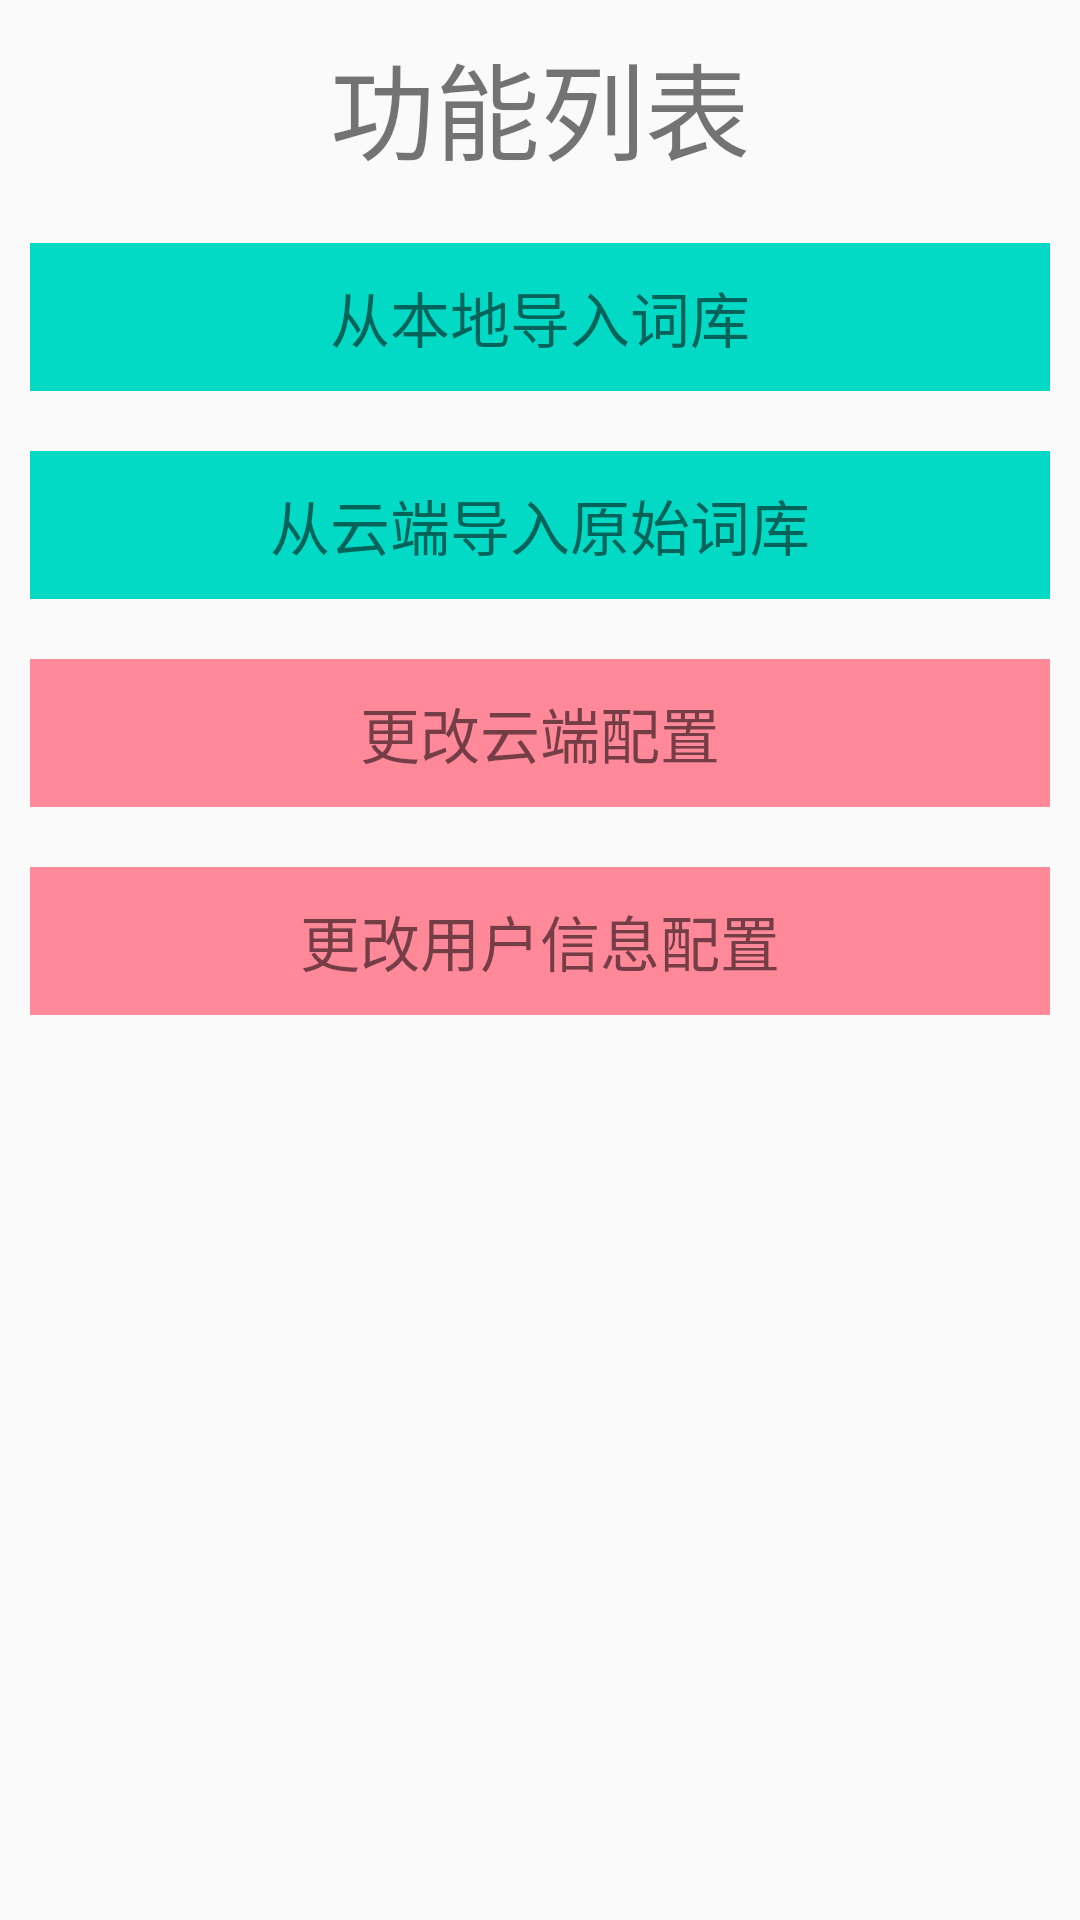

Write the Android layout XML for this screen, with the resource values it uses.
<!-- AndroidManifest.xml: application theme Theme.Englite3 -->
<!-- res/layout/activity_functions.xml -->
<?xml version="1.0" encoding="utf-8"?>
<androidx.constraintlayout.widget.ConstraintLayout xmlns:android="http://schemas.android.com/apk/res/android"
    xmlns:app="http://schemas.android.com/apk/res-auto"
    xmlns:tools="http://schemas.android.com/tools"
    android:layout_width="match_parent"
    android:layout_height="match_parent"
    tools:context=".activities.functions">

    <LinearLayout
        android:layout_width="match_parent"
        android:layout_height="match_parent"
        android:orientation="vertical">

        <TextView
            android:layout_width="match_parent"
            android:layout_height="wrap_content"
            android:text="功能列表"
            android:textAlignment="center"
            android:layout_margin="10dp"
            android:textSize="35dp"
            ></TextView>

        <TextView
            android:id="@+id/func_import_local"
            android:layout_width="match_parent"
            android:layout_height="wrap_content"
            android:text="从本地导入词库"
            android:textAlignment="center"
            android:layout_margin="10dp"
            android:textSize="20dp"
            android:background="@color/teal_200"
            android:padding="10dp"
            ></TextView>

        <TextView
            android:id="@+id/func_import_cloud"
            android:layout_width="match_parent"
            android:layout_height="wrap_content"
            android:text="从云端导入原始词库"
            android:textAlignment="center"
            android:layout_margin="10dp"
            android:textSize="20dp"
            android:background="@color/teal_200"
            android:padding="10dp"
            ></TextView>

        <TextView
            android:id="@+id/func_cloud_setting"
            android:layout_width="match_parent"
            android:layout_height="wrap_content"
            android:text="更改云端配置"
            android:textAlignment="center"
            android:layout_margin="10dp"
            android:textSize="20dp"
            android:background="@color/custom_red_1"
            android:padding="10dp"
            ></TextView>

        <TextView
            android:id="@+id/func_cloud_userinfo_setting"
            android:layout_width="match_parent"
            android:layout_height="wrap_content"
            android:text="更改用户信息配置"
            android:textAlignment="center"
            android:layout_margin="10dp"
            android:textSize="20dp"
            android:background="@color/custom_red_1"
            android:padding="10dp"
            ></TextView>



    </LinearLayout>


</androidx.constraintlayout.widget.ConstraintLayout>
<!-- resources referenced by this layout -->
<resources>
  <color name="custom_red_1">#ff8899</color>
  <color name="teal_200">#FF03DAC5</color>
  <style name="Theme.Englite3" parent="Theme.MaterialComponents.DayNight.NoActionBar.Bridge">
          
          <item name="colorPrimary">@color/purple_500</item>
          <item name="colorPrimaryVariant">@color/purple_700</item>
          <item name="colorOnPrimary">@color/white</item>
          
          <item name="colorSecondary">@color/teal_200</item>
          <item name="colorSecondaryVariant">@color/teal_700</item>
          <item name="colorOnSecondary">@color/black</item>
          
          <item name="android:statusBarColor" tools:targetApi="21">?attr/colorPrimaryVariant</item>
          
      </style>
  <color name="purple_500">#FF6200EE</color>
  <color name="purple_700">#FF3700B3</color>
  <color name="white">#FFFFFFFF</color>
  <color name="teal_700">#FF018786</color>
  <color name="black">#FF000000</color>
</resources>
